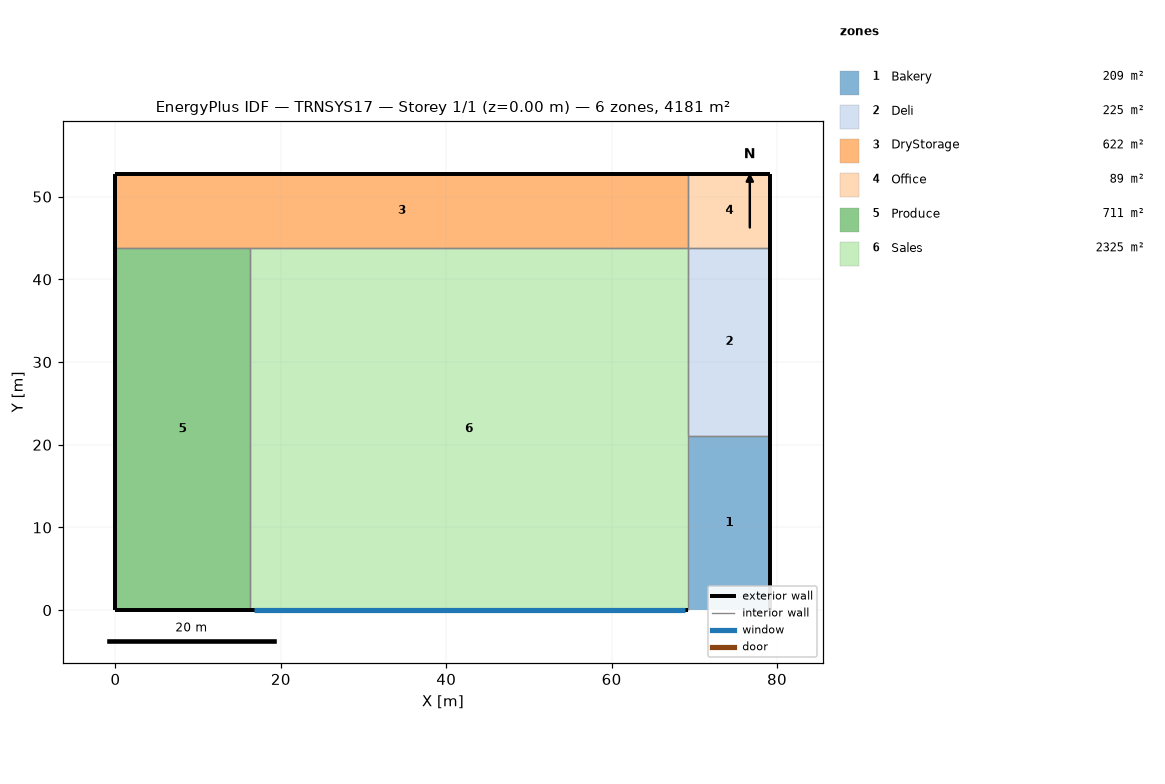
=== STOREY PLAN SPEC (per zone: floor XY polygon, exterior-wall plan segments, windows/doors) ===
zone 1: Bakery  (209.0 m²)
  floor: (79.19, 21.12) (79.19, 0.00) (69.29, 0.00) (69.29, 21.12)
  exterior wall: (79.19, 0.00) – (79.19, 21.12)  [21.1 m]
  interior walls: 2
zone 2: Deli  (224.7 m²)
  floor: (79.19, 43.82) (79.19, 21.12) (69.29, 21.12) (69.29, 43.82)
  exterior wall: (79.19, 21.12) – (79.19, 43.82)  [22.7 m]
  interior walls: 3
zone 3: DryStorage  (621.9 m²)
  floor: (69.29, 52.79) (69.29, 43.82) (0.00, 43.82) (0.00, 52.79)
  exterior wall: (69.29, 52.79) – (0.00, 52.79)  [69.3 m]
  exterior wall: (0.00, 52.79) – (0.00, 43.82)  [9.0 m]
  interior walls: 3
zone 4: Office  (88.8 m²)
  floor: (79.19, 52.79) (79.19, 43.82) (69.29, 43.82) (69.29, 52.79)
  exterior wall: (79.19, 43.82) – (79.19, 52.79)  [9.0 m]
  exterior wall: (79.19, 52.79) – (69.29, 52.79)  [9.9 m]
  interior walls: 2
zone 5: Produce  (711.4 m²)
  floor: (16.23, 43.82) (16.23, 0.00) (0.00, 0.00) (0.00, 43.82)
  exterior wall: (0.00, 0.00) – (16.23, 0.00)  [16.2 m]
  exterior wall: (0.00, 43.82) – (0.00, 0.00)  [43.8 m]
  interior walls: 2
zone 6: Sales  (2324.9 m²)
  floor: (69.29, 43.82) (69.29, 0.00) (16.23, 0.00) (16.23, 43.82)
  exterior wall: (16.23, 0.00) – (69.29, 0.00)  [53.1 m]
    window: (16.72, 0.00) – (68.81, 0.00)  [174.7 m²]
  interior walls: 3

=== DERIVED (storey summary) ===
Building: TRNSYS17
Storey: 1 of 1  (floor level z = 0.00 m)
Storey gross floor area: 4180.8 m²
Zones on this storey: 6
  - Bakery: floor 209.0 m²; exterior wall 21.1 m (128.7 m²); WWR 0.0%
  - Deli: floor 224.7 m²; exterior wall 22.7 m (138.4 m²); WWR 0.0%
  - DryStorage: floor 621.9 m²; exterior wall 78.3 m (477.1 m²); WWR 0.0%
  - Office: floor 88.8 m²; exterior wall 18.9 m (115.1 m²); WWR 0.0%
  - Produce: floor 711.4 m²; exterior wall 60.1 m (366.1 m²); WWR 0.0%
  - Sales: floor 2324.9 m²; exterior wall 53.1 m (323.4 m²); 1 window(s) 174.7 m²; WWR 54.0%
Zone adjacency: (none detected)